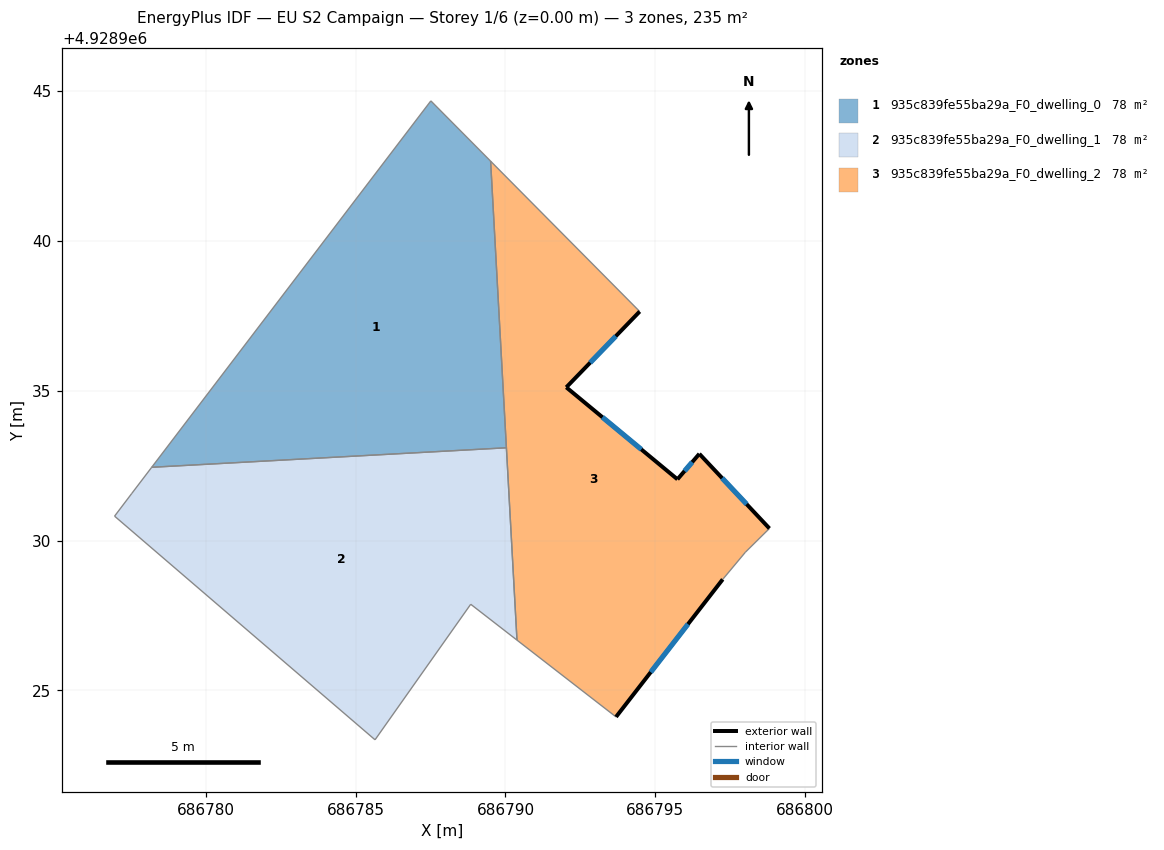
=== STOREY PLAN SPEC (per zone: floor XY polygon, exterior-wall plan segments, windows/doors) ===
zone 1: 935c839fe55ba29a_F0_dwelling_0  (78.4 m²)
  floor: (686790.03, 4928933.10) (686789.51, 4928942.66) (686787.51, 4928944.67) (686778.19, 4928932.45)
  interior walls: 4
zone 2: 935c839fe55ba29a_F0_dwelling_1  (78.4 m²)
  floor: (686790.39, 4928926.68) (686790.03, 4928933.10) (686778.19, 4928932.45) (686777.53, 4928931.58) (686776.95, 4928930.82) (686785.65, 4928923.35) (686788.84, 4928927.88)
  interior walls: 7
zone 3: 935c839fe55ba29a_F0_dwelling_2  (78.4 m²)
  floor: (686797.25, 4928928.71) (686798.01, 4928929.62) (686798.81, 4928930.41) (686796.47, 4928932.89) (686795.74, 4928932.04) (686792.03, 4928935.12) (686794.48, 4928937.64) (686789.51, 4928942.66) (686790.39, 4928926.68) (686793.69, 4928924.12)
  exterior wall: (686795.74, 4928932.04) – (686796.47, 4928932.89)  [1.1 m]
    window: (686795.98, 4928932.32) – (686796.23, 4928932.62)  [0.4 m²]
  exterior wall: (686796.47, 4928932.89) – (686798.81, 4928930.41)  [3.4 m]
    window: (686797.23, 4928932.09) – (686798.05, 4928931.21)  [1.3 m²]
  exterior wall: (686797.25, 4928928.71) – (686793.69, 4928924.12)  [5.8 m]
    window: (686796.09, 4928927.21) – (686794.85, 4928925.61)  [2.1 m²]
  exterior wall: (686794.48, 4928937.64) – (686792.03, 4928935.12)  [3.5 m]
    window: (686793.68, 4928936.82) – (686792.83, 4928935.94)  [1.3 m²]
  exterior wall: (686792.03, 4928935.12) – (686795.74, 4928932.04)  [4.8 m]
    window: (686793.24, 4928934.12) – (686794.53, 4928933.04)  [1.8 m²]
  interior walls: 6

=== DERIVED (storey summary) ===
Building: EU S2 Campaign
Storey: 1 of 6  (floor level z = 0.00 m)
Storey gross floor area: 235.1 m²
Zones on this storey: 3
  - 935c839fe55ba29a_F0_dwelling_0: floor 78.4 m²
  - 935c839fe55ba29a_F0_dwelling_1: floor 78.4 m²
  - 935c839fe55ba29a_F0_dwelling_2: floor 78.4 m²; exterior wall 18.7 m (56.1 m²); 5 window(s) 6.8 m²; WWR 12.2%
Zone adjacency (shared interzone walls):
  - 935c839fe55ba29a_F0_dwelling_0 ↔ 935c839fe55ba29a_F0_dwelling_1
  - 935c839fe55ba29a_F0_dwelling_0 ↔ 935c839fe55ba29a_F0_dwelling_2
  - 935c839fe55ba29a_F0_dwelling_1 ↔ 935c839fe55ba29a_F0_dwelling_2